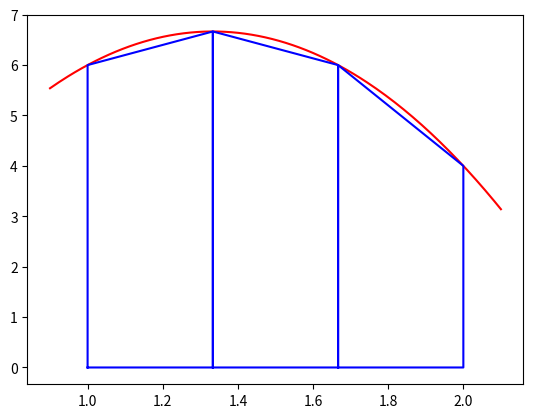

The matplotlib source for this figure:
import numpy as np
import matplotlib.pyplot as plt


# Funzione test da integrare
def f(x):
    y = -6*x**2 + 16*x - 4
    # y = 2*x + 1
    return y

# Primitiva della funzione test
def F(x):
    y = -2*x**3 + 8*x**2 - 4*x
    # y = x**2 + x
    return y

# Intervallo di integrazione
a = 1
b = 2

# Numero di sottointervalli
N = 3
x = np.linspace(a, b, N + 1) # Nodi di integrazione
fx = f(x) # Valori della funzione nei nodi 
S = 0 # Somma delle aree dei trapezi
for i in range(1, N):
    S = S + fx[i]

TN = (b - a) / 2 / N * (fx[0] + 2 * S + fx[N])

# Calcolo l'integrale esatto
I = F(b) - F(a)
E = abs(I - TN)

# Stampa dei risultati
print("Integrale esatto: %f" % I)
print("Integrale trapezio composito (%d): %f" % (N, TN))
print("Errore commesso: %e" % E)

# Grafico della funzione
x = np.linspace(a-0.1, b+0.1, 200)
y = f(x)
plt.plot(x, y, "r-", label="f(x)")

xn = np.linspace(a, b, N + 1)
yn = f(xn)

for i in range (0, N):
    xx = np.array([xn[i], xn[i], xn[i+1], xn[i+1], xn[i]])
    yy = np.array([0, yn[i], yn[i+1], 0, 0])
    plt.plot(xx, yy, "b-", label="Trapezio")

plt.show()

# Studio della convergenza al crescere di N
Nmax = 100
N_range = range(0, Nmax, 5)
Err_Trap = np.zeros(len(N_range))